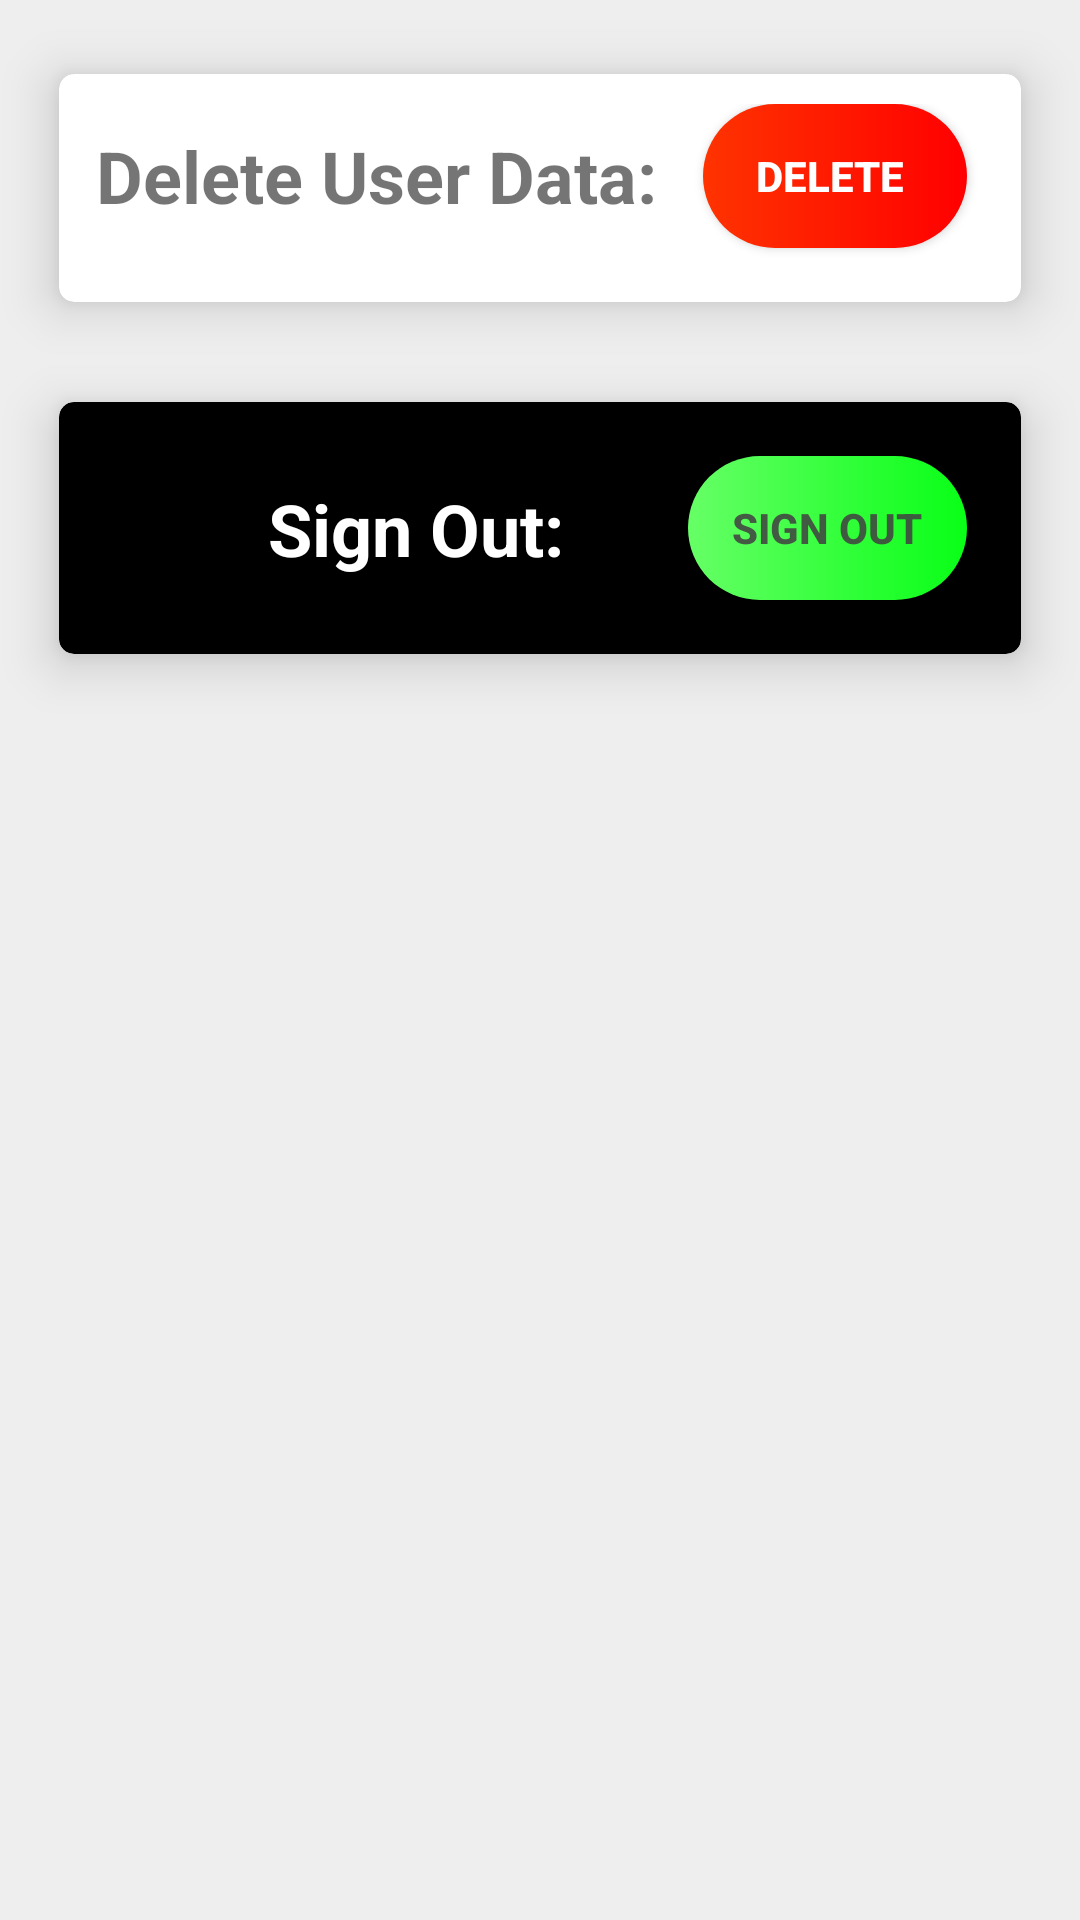

Produce the Android XML layout that renders to this screen, including the resource entries it uses.
<!-- AndroidManifest.xml: application theme UplanTheme -->
<!-- res/layout/activity_settings.xml -->
<?xml version="1.0" encoding="utf-8"?>
<android.support.constraint.ConstraintLayout xmlns:android="http://schemas.android.com/apk/res/android"
    xmlns:app="http://schemas.android.com/apk/res-auto"
    xmlns:tools="http://schemas.android.com/tools"
    android:layout_width="match_parent"
    android:layout_height="match_parent"
    tools:context=".Settings">

    <RelativeLayout
        android:id="@+id/relativeLayout"
        android:layout_width="match_parent"
        android:layout_height="match_parent"
        app:layout_constraintBottom_toBottomOf="parent"
        app:layout_constraintEnd_toEndOf="parent"
        app:layout_constraintHorizontal_bias="1.0"
        app:layout_constraintStart_toStartOf="parent"
        app:layout_constraintTop_toTopOf="parent"
        app:layout_constraintVertical_bias="0.0">

        <ScrollView
            android:layout_width="match_parent"
            android:layout_height="match_parent">

            <LinearLayout
                android:layout_width="match_parent"
                android:layout_height="wrap_content"
                android:orientation="vertical">

                <android.support.v7.widget.CardView
                    android:id="@+id/cardView2"
                    android:layout_width="match_parent"
                    android:layout_height="wrap_content"
                    android:layout_marginStart="8dp"
                    android:layout_marginTop="8dp"
                    android:layout_marginEnd="8dp"
                    app:cardCornerRadius="5dp"
                    app:cardElevation="10dp"
                    app:cardUseCompatPadding="true"
                    app:contentPadding="10dp"
                    app:layout_constraintEnd_toEndOf="parent"
                    app:layout_constraintStart_toStartOf="parent"
                    app:layout_constraintTop_toTopOf="parent">

                    <android.support.constraint.ConstraintLayout
                        android:layout_width="match_parent"
                        android:layout_height="match_parent">

                        <Button
                            android:id="@+id/button2"
                            style="@style/Button2"
                            android:layout_width="wrap_content"
                            android:layout_height="wrap_content"
                            android:layout_alignParentStart="true"
                            android:layout_alignParentTop="true"
                            android:layout_marginEnd="8dp"
                            android:layout_marginBottom="8dp"
                            android:onClick="deleteData"
                            android:text="Delete "
                            android:textColor="#ffffff"
                            android:textStyle="bold"
                            app:layout_constraintBottom_toBottomOf="parent"
                            app:layout_constraintEnd_toEndOf="parent" />

                        <TextView
                            android:id="@+id/textView6"
                            android:layout_width="210dp"
                            android:layout_height="wrap_content"
                            android:layout_marginStart="16dp"
                            android:layout_marginEnd="8dp"
                            android:layout_marginBottom="16dp"
                            android:text="Delete User Data: "
                            android:textAlignment="textStart"
                            android:textSize="24sp"
                            android:textStyle="bold"
                            android:visibility="visible"
                            app:layout_constraintBottom_toBottomOf="parent"
                            app:layout_constraintEnd_toStartOf="@+id/button2"
                            app:layout_constraintHorizontal_bias="0.466"
                            app:layout_constraintStart_toStartOf="parent" />

                    </android.support.constraint.ConstraintLayout>

                </android.support.v7.widget.CardView>

                <android.support.v7.widget.CardView
                    android:layout_width="match_parent"
                    android:layout_height="wrap_content"
                    android:layout_marginStart="8dp"
                    android:layout_marginEnd="8dp"
                    android:layout_marginBottom="8dp"
                    app:cardBackgroundColor="#ff000000"
                    app:cardCornerRadius="5dp"
                    app:cardElevation="10dp"
                    app:cardUseCompatPadding="true"
                    app:contentPadding="10dp"
                    app:layout_constraintBottom_toBottomOf="parent"
                    app:layout_constraintEnd_toEndOf="parent"
                    app:layout_constraintStart_toStartOf="parent"
                    app:layout_constraintTop_toBottomOf="@+id/cardView2">

                    <android.support.constraint.ConstraintLayout
                        android:layout_width="match_parent"
                        android:layout_height="wrap_content">

                        <TextView
                            android:id="@+id/textView8"
                            android:layout_width="210dp"
                            android:layout_height="wrap_content"
                            android:layout_alignParentEnd="true"
                            android:layout_alignParentBottom="true"
                            android:layout_marginStart="4dp"
                            android:text="Sign Out:"
                            android:textAlignment="center"
                            android:textColor="#ffffff"
                            android:textSize="24sp"
                            android:textStyle="bold"
                            android:visibility="visible"
                            app:layout_constraintBottom_toBottomOf="parent"
                            app:layout_constraintStart_toStartOf="parent"
                            app:layout_constraintTop_toTopOf="parent" />

                        <Button
                            android:id="@+id/signout"
                            style="@style/Button"
                            android:layout_width="93dp"
                            android:layout_height="wrap_content"
                            android:layout_alignParentBottom="true"
                            android:layout_gravity="center"
                            android:layout_marginTop="8dp"
                            android:layout_marginEnd="8dp"
                            android:layout_marginBottom="8dp"
                            android:onClick="signout"
                            android:text="Sign out"
                            android:textStyle="bold"
                            app:layout_constraintBottom_toBottomOf="parent"
                            app:layout_constraintEnd_toEndOf="parent"
                            app:layout_constraintTop_toTopOf="parent" />
                    </android.support.constraint.ConstraintLayout>

                </android.support.v7.widget.CardView>

            </LinearLayout>
        </ScrollView>

    </RelativeLayout>
</android.support.constraint.ConstraintLayout>
<!-- resources referenced by this layout -->
<resources>
  <style name="Button" parent="@style/Base.Widget.AppCompat.Button">
          <item name="android:shape">oval</item>
          <item name="android:background">@drawable/gradient_button</item>
      </style>
  <style name="Button2" parent="@style/Base.Widget.AppCompat.Button">
          <item name="android:shape">oval</item>
          <item name="android:background">@drawable/gradient_button2</item>
      </style>
  <style name="UplanTheme" parent="android:Theme.Material.Light">
          <item name="android:colorPrimary">@color/primary_material_dark</item>
          <item name="android:colorAccent">@color/accent_material_dark</item>
          <item name="android:windowLightStatusBar">true</item>
          <item name="android:actionBarStyle">@style/ActionBar</item>
          <item name="android:statusBarColor">#FFEEEEEE</item>
          <item name="android:navigationBarColor">?android:attr/colorEdgeEffect</item>
          <item name="android:colorBackground">@color/background_material_dark</item>
          <item name="android:textColorSecondaryInverse">@color/light_grey</item>
          <item name="android:textColorPrimaryInverse">@color/light_grey</item>
          <item name="android:colorForeground">@color/cardview_dark_background</item>
      </style>
  <!-- drawable gradient_button (drawable) -->
  <?xml version="1.0" encoding="utf-8"?>
  <shape android:shape="rectangle"
      xmlns:android="http://schemas.android.com/apk/res/android">
      <gradient
          android:type="linear"
          android:angle="180"
          android:startColor="#ff09ff17"
          android:endColor="#ff66ff66"
          android:useLevel="true"
          />
      <padding android:left="6dp"
          android:top="6dp"
          android:right="6dp"
          android:bottom="6dp" />
      <corners android:radius="360dp" />
  </shape>
  <!-- drawable gradient_button2 (drawable) -->
  <?xml version="1.0" encoding="utf-8"?>
  <shape android:shape="rectangle"
          xmlns:android="http://schemas.android.com/apk/res/android">
      <gradient
          android:type="linear"
          android:angle="180"
          android:startColor="#ffff0000"
          android:endColor="#ffff3300"
          android:useLevel="true"
          />
      <padding android:left="6dp"
          android:top="6dp"
          android:right="6dp"
          android:bottom="6dp" />
      <corners android:radius="360dp" />
  </shape>
  <color name="primary_material_dark">#FFeeeeee</color>
  <color name="accent_material_dark">#09ff17</color>
  <style name="ActionBar" parent="@style/Base.Widget.AppCompat.Light.ActionBar.TabText.Inverse">
          <item name="android:elevation">0dp</item>
          <item name="elevation">0dp</item>
      </style>
  <color name="background_material_dark">#FFeeeeee</color>
  <color name="light_grey">#eeeeee</color>
</resources>
